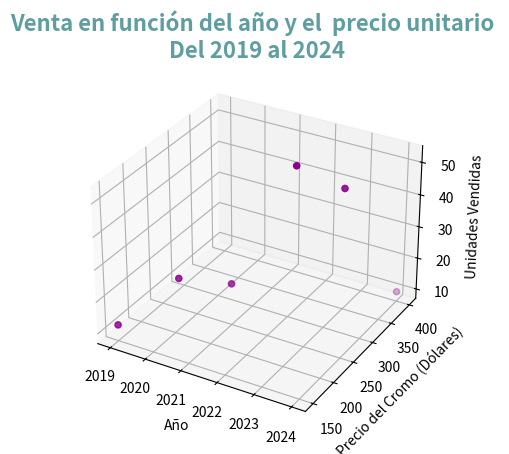

Reproduce this figure in Python.
import matplotlib.pyplot as plt
import pandas as pd

df_ventas = pd.DataFrame({
    'annio': [2019, 2020, 2021, 2022, 2023, 2024],
    'precio_cromo': [150, 210, 250, 320, 350, 400],
    'unidades': [12, 23, 20, 52, 45, 10]
   })

fig = plt.figure()
ax = fig.add_subplot(projection='3d')

ax.scatter(
    df_ventas['annio'], 
    df_ventas['precio_cromo'], 
    df_ventas['unidades'], color='darkmagenta', marker='o')

ax.set_xlabel('Año')
ax.set_ylabel('Precio del Cromo (Dólares)')
ax.set_zlabel('Unidades Vendidas')
ax.set_title('Venta en función del año y el  precio unitario \n Del 2019 al 2024', 
             fontsize=16, color='cadetblue', fontweight='bold', ha='center')
plt.show()
